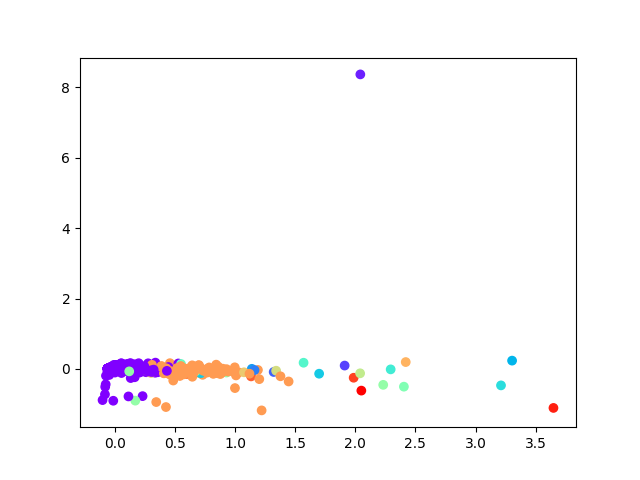

Data behind this chart, as committed beside it:
, 0, 1
0, -0.009162, 0.008942
1, -0.01454, 0.007983
2, 0.02832, -0.01331
3, -0.01263, -0.0113
4, 0.01131, 0.00532
5, -0.005945, -0.02378
6, 0.05859, 0.03378
7, -0.04642, 7.734126715871563e-05
8, 0.008897, -0.01889
9, 0.01732, -0.007066
10, 0.04627, -0.02086
11, 0.08869, -0.01525
12, 0.5323, 0.03749
13, -0.05463, 0.00417
14, -0.03678, -0.001119
15, -0.05386, 0.004755
16, -0.05562, 0.003998
17, -0.0569, 0.004825
18, -0.0569, 0.004825
19, -0.0569, 0.004825
20, -0.0569, 0.004825
21, -0.0569, 0.004825
22, -0.0569, 0.004825
23, -0.0569, 0.004825
24, -0.0569, 0.004825
25, 0.01296, -0.01037
26, -0.01869, -0.000695
27, 0.0383, -0.01747
28, 0.04156, -0.00795
29, -0.03494, 0.002708
30, -0.009569, 0.0224
31, -0.02941, -0.003224
32, -0.07449, -0.4402
33, 0.2079, -0.03663
34, 0.06678, -0.0435
35, -0.001672, -0.0009244
36, -0.0569, 0.004825
37, -0.0569, 0.004825
38, -0.05682, 0.004823
39, -0.05687, 0.004836
40, -0.0569, 0.004825
41, -0.0569, 0.004825
42, -0.0569, 0.004825
43, -0.05602, 0.004582
44, -0.0569, 0.004825
45, -0.0569, 0.004825
46, -0.0569, 0.004825
47, -0.0569, 0.004825
48, -0.0569, 0.004825
49, -0.0569, 0.004825
50, -0.05594, 0.004606
51, -0.05312, 0.004565
52, -0.05623, 0.004588
53, -0.05685, 0.004809
54, -0.04307, 0.009003
55, -0.0569, 0.004825
56, -0.0569, 0.004825
57, -0.05051, 0.001851
58, -0.05404, 0.004453
59, -0.0569, 0.004825
... 3,705 more rows
